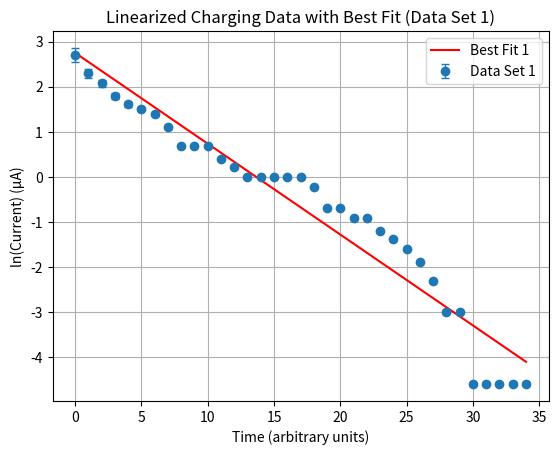
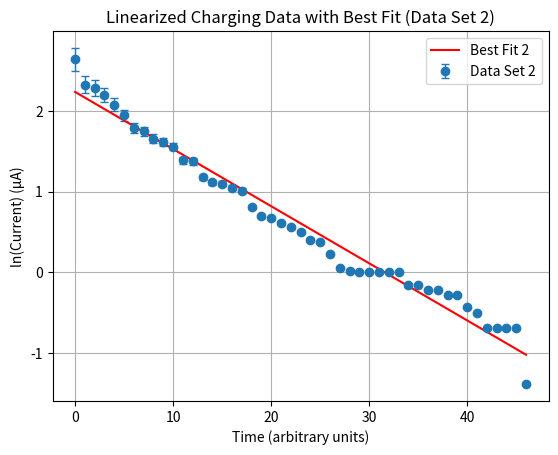
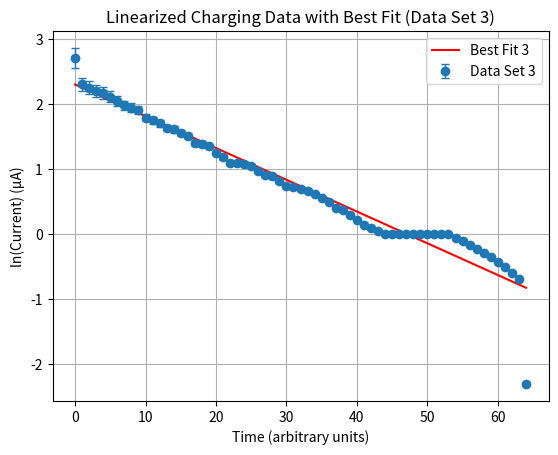

Generate these figures, in order, with matplotlib:
import numpy as np
import matplotlib.pyplot as plt
import scipy.optimize as opt

# Charging data for capacitors
ten_microfarad_charging = [15, 10, 8, 6, 5, 4.5, 4, 3, 2, 2, 2, 1.5, 1.25, 1, 1, 1, 1, 1, 0.8, 0.5, 0.5, 0.4, 0.4, 0.3, 0.25, 0.20, 0.15, 0.1, 0.05, 0.05, 0.01, 0.01, 0.01, 0.01, 0.01]
twenty_microfarad_charging = [14, 10.25, 9.85, 9, 8, 7, 6, 5.75, 5.25, 5, 4.75, 4, 3.95, 3.25, 3.05, 3, 2.85, 2.75, 2.25, 2, 1.95, 1.85, 1.75, 1.65, 1.5, 1.45, 1.25, 1.05, 1.01, 1.0, 1.0, 1.0, 1, 1, 0.85, 0.85, 0.8, 0.8, 0.75, 0.75, 0.65, 0.6, 0.5, 0.5, 0.5, 0.5, 0.25]
thirty_microfarad_charging = [15, 10, 9.5, 9.0, 8.75, 8.25, 7.75, 7.25, 7, 6.75, 6, 5.75, 5.5, 5.1, 5, 4.75, 4.5, 4.05, 4, 3.85, 3.5, 3.25, 3, 3, 2.95, 2.85, 2.65, 2.5, 2.45, 2.25, 2.1, 2.05, 2, 1.95, 1.85, 1.75, 1.65, 1.5, 1.45, 1.35, 1.25, 1.15, 1.1, 1.05, 1.01, 1, 1, 1, 1, 1, 1, 1, 1, 1, 0.95, 0.9, 0.85, 0.8, 0.75, 0.7, 0.65, 0.6, 0.55, 0.5, 0.1]

# Discharging data for capacitors
ten_microfarad_discharging = [13.75, 8, 6.25, 5.5, 3, 2.75, 2, 1.75, 1.25, 1, 0.95, 0.9, 0.85, 0.75, 0.5, 0.45, 0.35, 0.25, 0.2, 0.1]
twenty_microfarad_discharging = [9, 8, 7, 5, 4.95]
thirty_microfarad_discharging = []

def linearize(L: list):
    new_list = np.array(L)
    return np.log(new_list)

def funclin(x, a, b):
    return a + b*x


# Linearize the charging data
charging = [ten_microfarad_charging, twenty_microfarad_charging, thirty_microfarad_charging]
linearized_charging = [linearize(charging_list) for charging_list in charging]

# Prepare time data (assuming equal time intervals)
time_ten = np.arange(len(ten_microfarad_charging))
time_twenty = np.arange(len(twenty_microfarad_charging))
time_thirty = np.arange(len(thirty_microfarad_charging))

# Store time lists for each data set
time_data = [time_ten, time_twenty, time_thirty]

# Error is 10% of the data values
error_ten = np.array(ten_microfarad_charging) * 0.10
error_twenty = np.array(twenty_microfarad_charging) * 0.10
error_thirty = np.array(thirty_microfarad_charging) * 0.10

errors = [error_ten, error_twenty, error_thirty]

# Plot and fit each dataset on separate graphs
for i, (time, data, error) in enumerate(zip(time_data, linearized_charging, errors)):
    # Perform the curve fitting
    params, _ = opt.curve_fit(funclin, time, data)

    # Generate best fit line
    fit_line = funclin(time, *params)
    
    # Create a new figure for each dataset
    plt.figure()

    # Plot the linearized data with error bars (10% error)
    plt.errorbar(time, data, yerr=error * 0.10, fmt='o', label=f'Data Set {i+1}', capsize=3, elinewidth=1, markeredgewidth=1)

    # Plot the best fit line
    plt.plot(time, fit_line, label=f'Best Fit {i+1}', color='red')

    # Customize the plot
    plt.title(f'Linearized Charging Data with Best Fit (Data Set {i+1})')
    plt.xlabel('Time (arbitrary units)')
    plt.ylabel('ln(Current) (µA)')
    plt.legend()
    plt.grid(True)

    # Show the plot
    plt.show()